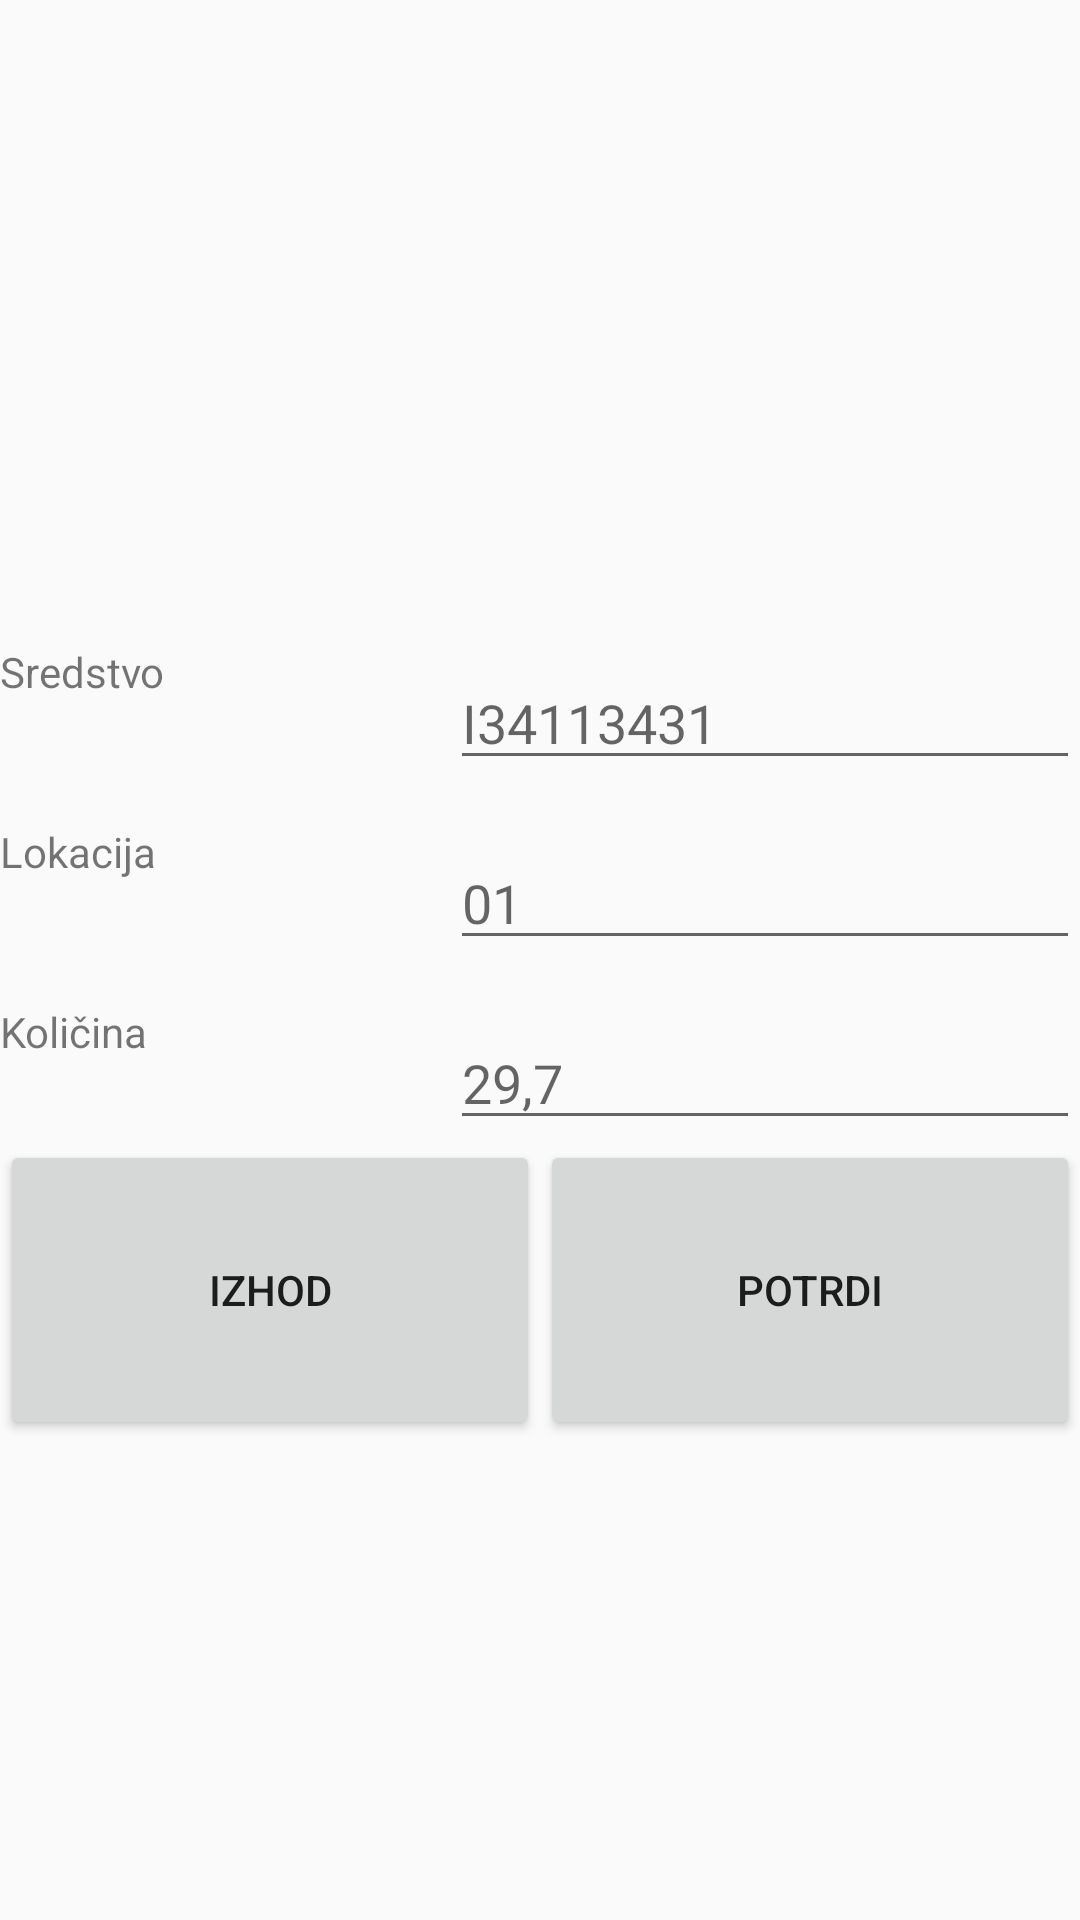

This screen was rendered from an Android layout file. Write that file and the resources it references.
<!-- AndroidManifest.xml: application theme ToolbarNormal -->
<!-- res/layout/fragment_inventory.xml -->
<?xml version="1.0" encoding="utf-8"?>
<RelativeLayout xmlns:android="http://schemas.android.com/apk/res/android"
    xmlns:tools="http://schemas.android.com/tools"
    android:layout_width="match_parent"
    android:layout_height="match_parent"

    tools:context=".fragment.InventoryFragment">

    <LinearLayout
        android:layout_width="match_parent"
        android:layout_height="60dp"
        android:layout_marginTop="200dp"
        android:id="@+id/l_item"
        android:orientation="horizontal">

        <TextView

            android:layout_width="wrap_content"
            android:layout_height="wrap_content"
            android:layout_weight="1"
            android:text="@string/item_field" />

        <EditText
            android:id="@+id/tbItem"
            android:layout_width="wrap_content"
            android:layout_height="wrap_content"
            android:layout_alignParentLeft="true"
            android:layout_alignParentStart="true"
            android:layout_alignParentTop="true"
            android:layout_marginLeft="50dp"
            android:layout_marginStart="50dp"
            android:layout_marginTop="24dp"
            android:ems="10"
            android:hint="@string/item_hint"
            android:inputType="textPersonName"
            android:selectAllOnFocus="true" />

    </LinearLayout>
    <LinearLayout
        android:layout_width="match_parent"
        android:layout_height="60dp"

        android:id="@+id/l_location"
        android:layout_below="@id/l_item"
        android:orientation="horizontal">

        <TextView

            android:layout_width="wrap_content"
            android:layout_height="wrap_content"
            android:layout_weight="1"
            android:text="@string/location_field" />

        <EditText
            android:id="@+id/tbLocation"
            android:layout_width="wrap_content"
            android:layout_height="wrap_content"
            android:layout_alignParentLeft="true"
            android:layout_alignParentStart="true"
            android:layout_alignParentTop="true"
            android:layout_marginLeft="50dp"
            android:layout_marginStart="50dp"
            android:layout_marginTop="24dp"
            android:ems="10"
            android:hint="@string/location_hint"
            android:inputType="textPersonName"
            android:selectAllOnFocus="true" />

    </LinearLayout>
    <LinearLayout
        android:layout_width="match_parent"
        android:layout_height="60dp"

        android:id="@+id/l_qty"
        android:layout_below="@id/l_location"
        android:orientation="horizontal">

        <TextView

            android:layout_width="wrap_content"
            android:layout_height="wrap_content"
            android:layout_weight="1"
            android:text="@string/qty_field" />

        <EditText
            android:id="@+id/tbQty"
            android:layout_width="wrap_content"
            android:layout_height="wrap_content"
            android:layout_alignParentLeft="true"
            android:layout_alignParentStart="true"
            android:layout_alignParentTop="true"
            android:layout_marginLeft="50dp"
            android:layout_marginStart="50dp"
            android:layout_marginTop="24dp"
            android:ems="10"
            android:hint="@string/qty_hint"
            android:inputType="textPersonName"
            android:selectAllOnFocus="true" />



    </LinearLayout>
    <LinearLayout
        android:layout_width="match_parent"
        android:layout_height="match_parent"
        android:layout_weight="1"
        android:layout_below="@id/l_qty"
        android:orientation="horizontal">

        <Button
            android:id="@+id/tbExit"
            android:layout_width="wrap_content"
            android:layout_height="100dp"
            android:layout_weight="1"
            android:text="@string/button_exit" />

        <Button
            android:id="@+id/tbConfirm"
            android:layout_width="wrap_content"
            android:layout_height="100dp"
            android:layout_weight="1"
            android:text="@string/button_confirm" />
    </LinearLayout>
</RelativeLayout>
<!-- resources referenced by this layout -->
<resources>
  <string name="button_confirm">Potrdi</string>
  <string name="button_exit">Izhod</string>
  <string name="item_field">Sredstvo</string>
  <string name="item_hint">I34113431</string>
  <string name="location_field">Lokacija</string>
  <string name="location_hint">01</string>
  <string name="qty_field">Količina</string>
  <string name="qty_hint">29,7</string>
  <style name="ToolbarNormal" parent="@style/Theme.AppCompat.DayNight.DarkActionBar">
          <item name="colorPrimary">#081A45</item>
  
  
      </style>
</resources>
